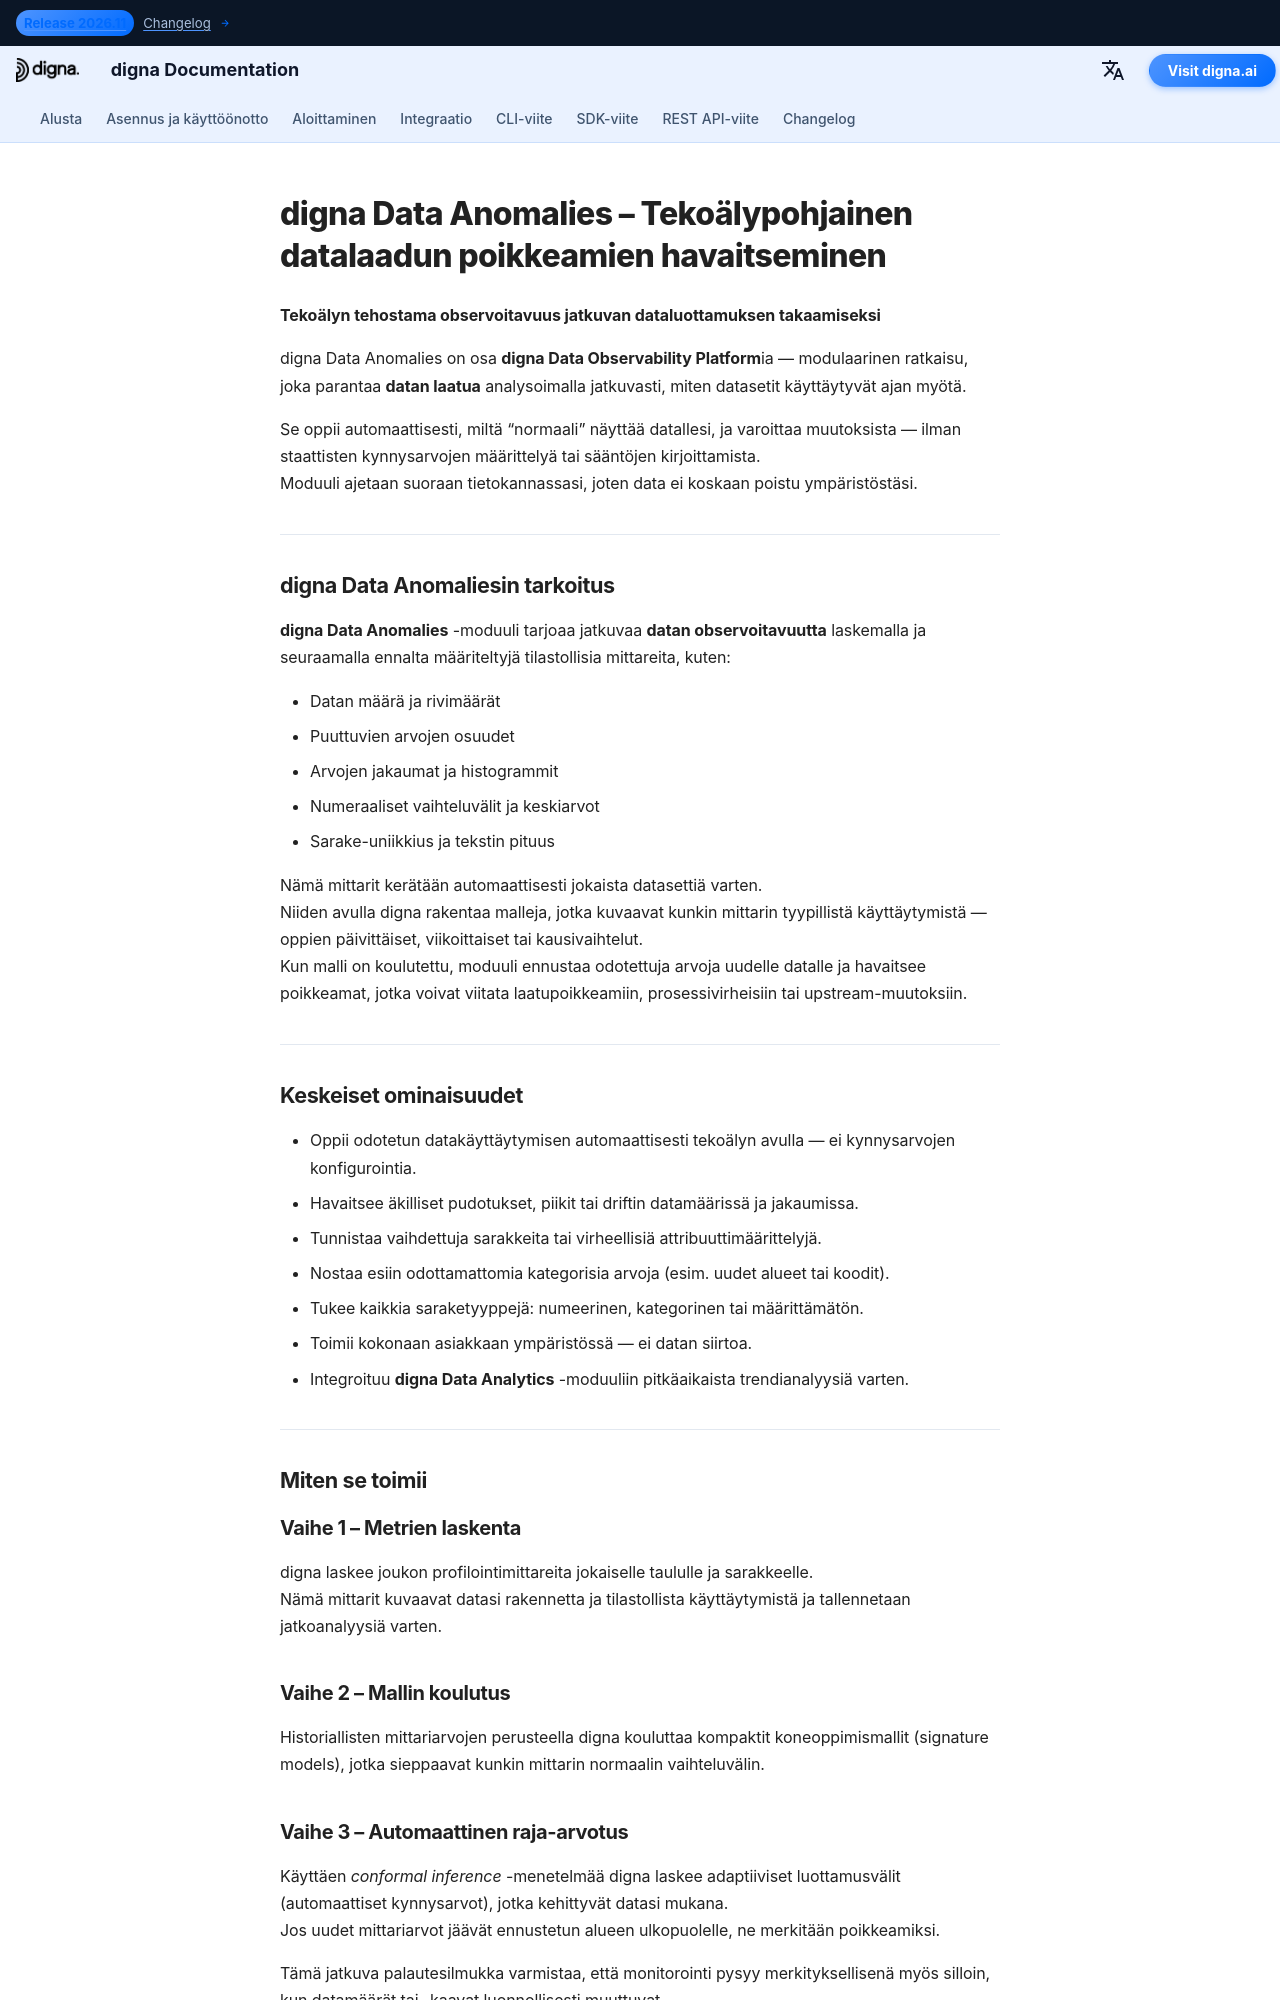

repository: dignaai/digna-docs · page: fi/platform/data_anomalies/index.html · generator: mkdocs

---
title: digna Data Anomalies | Tekoälyn tehostama datan observoitavuus
description: digna Data Anomalies on osa digna Data Observability Platformia. Se oppii automaattisesti datasi kaavat ja havaitsee poikkeamat parantaakseen datan laatua ja observoitavuutta tietokannoissa, datalakeissa ja tietovarastoissa.
tags:
  - datalaatu
  - datan observoitavuus
  - datan laatu
  - observoitavuus
  - tekoälypohjainen valvonta
  - poikkeamien tunnistus
  - digna
  - digna-alusta
hide:
  - toc                # optional: hide the small top-level TOC if you use inline nav
  - navigation         # optional: hide side navigation for standalone pages
image: /assets/logo_square.png
---


# digna Data Anomalies – Tekoälypohjainen datalaadun poikkeamien havaitseminen

**Tekoälyn tehostama observoitavuus jatkuvan dataluottamuksen takaamiseksi**

digna Data Anomalies on osa **digna Data Observability Platform**ia — modulaarinen ratkaisu, joka parantaa **datan laatua** analysoimalla jatkuvasti, miten datasetit käyttäytyvät ajan myötä.

Se oppii automaattisesti, miltä “normaali” näyttää datallesi, ja varoittaa muutoksista — ilman staattisten kynnysarvojen määrittelyä tai sääntöjen kirjoittamista.  
Moduuli ajetaan suoraan tietokannassasi, joten data ei koskaan poistu ympäristöstäsi.

---

## digna Data Anomaliesin tarkoitus

**digna Data Anomalies** -moduuli tarjoaa jatkuvaa **datan observoitavuutta** laskemalla ja seuraamalla ennalta määriteltyjä tilastollisia mittareita, kuten:

- Datan määrä ja rivimäärät  
- Puuttuvien arvojen osuudet  
- Arvojen jakaumat ja histogrammit  
- Numeraaliset vaihteluvälit ja keskiarvot  
- Sarake-uniikkius ja tekstin pituus  

Nämä mittarit kerätään automaattisesti jokaista datasettiä varten.  
Niiden avulla digna rakentaa malleja, jotka kuvaavat kunkin mittarin tyypillistä käyttäytymistä — oppien päivittäiset, viikoittaiset tai kausivaihtelut.  
Kun malli on koulutettu, moduuli ennustaa odotettuja arvoja uudelle datalle ja havaitsee poikkeamat, jotka voivat viitata laatupoikkeamiin, prosessivirheisiin tai upstream-muutoksiin.

---

## Keskeiset ominaisuudet

- Oppii odotetun datakäyttäytymisen automaattisesti tekoälyn avulla — ei kynnysarvojen konfigurointia.  
- Havaitsee äkilliset pudotukset, piikit tai driftin datamäärissä ja jakaumissa.  
- Tunnistaa vaihdettuja sarakkeita tai virheellisiä attribuuttimäärittelyjä.  
- Nostaa esiin odottamattomia kategorisia arvoja (esim. uudet alueet tai koodit).  
- Tukee kaikkia saraketyyppejä: numeerinen, kategorinen tai määrittämätön.  
- Toimii kokonaan asiakkaan ympäristössä — ei datan siirtoa.  
- Integroituu **digna Data Analytics** -moduuliin pitkäaikaista trendianalyysiä varten.

---

## Miten se toimii

### Vaihe 1 – Metrien laskenta
digna laskee joukon profilointimittareita jokaiselle taululle ja sarakkeelle.  
Nämä mittarit kuvaavat datasi rakennetta ja tilastollista käyttäytymistä ja tallennetaan jatkoanalyysiä varten.
